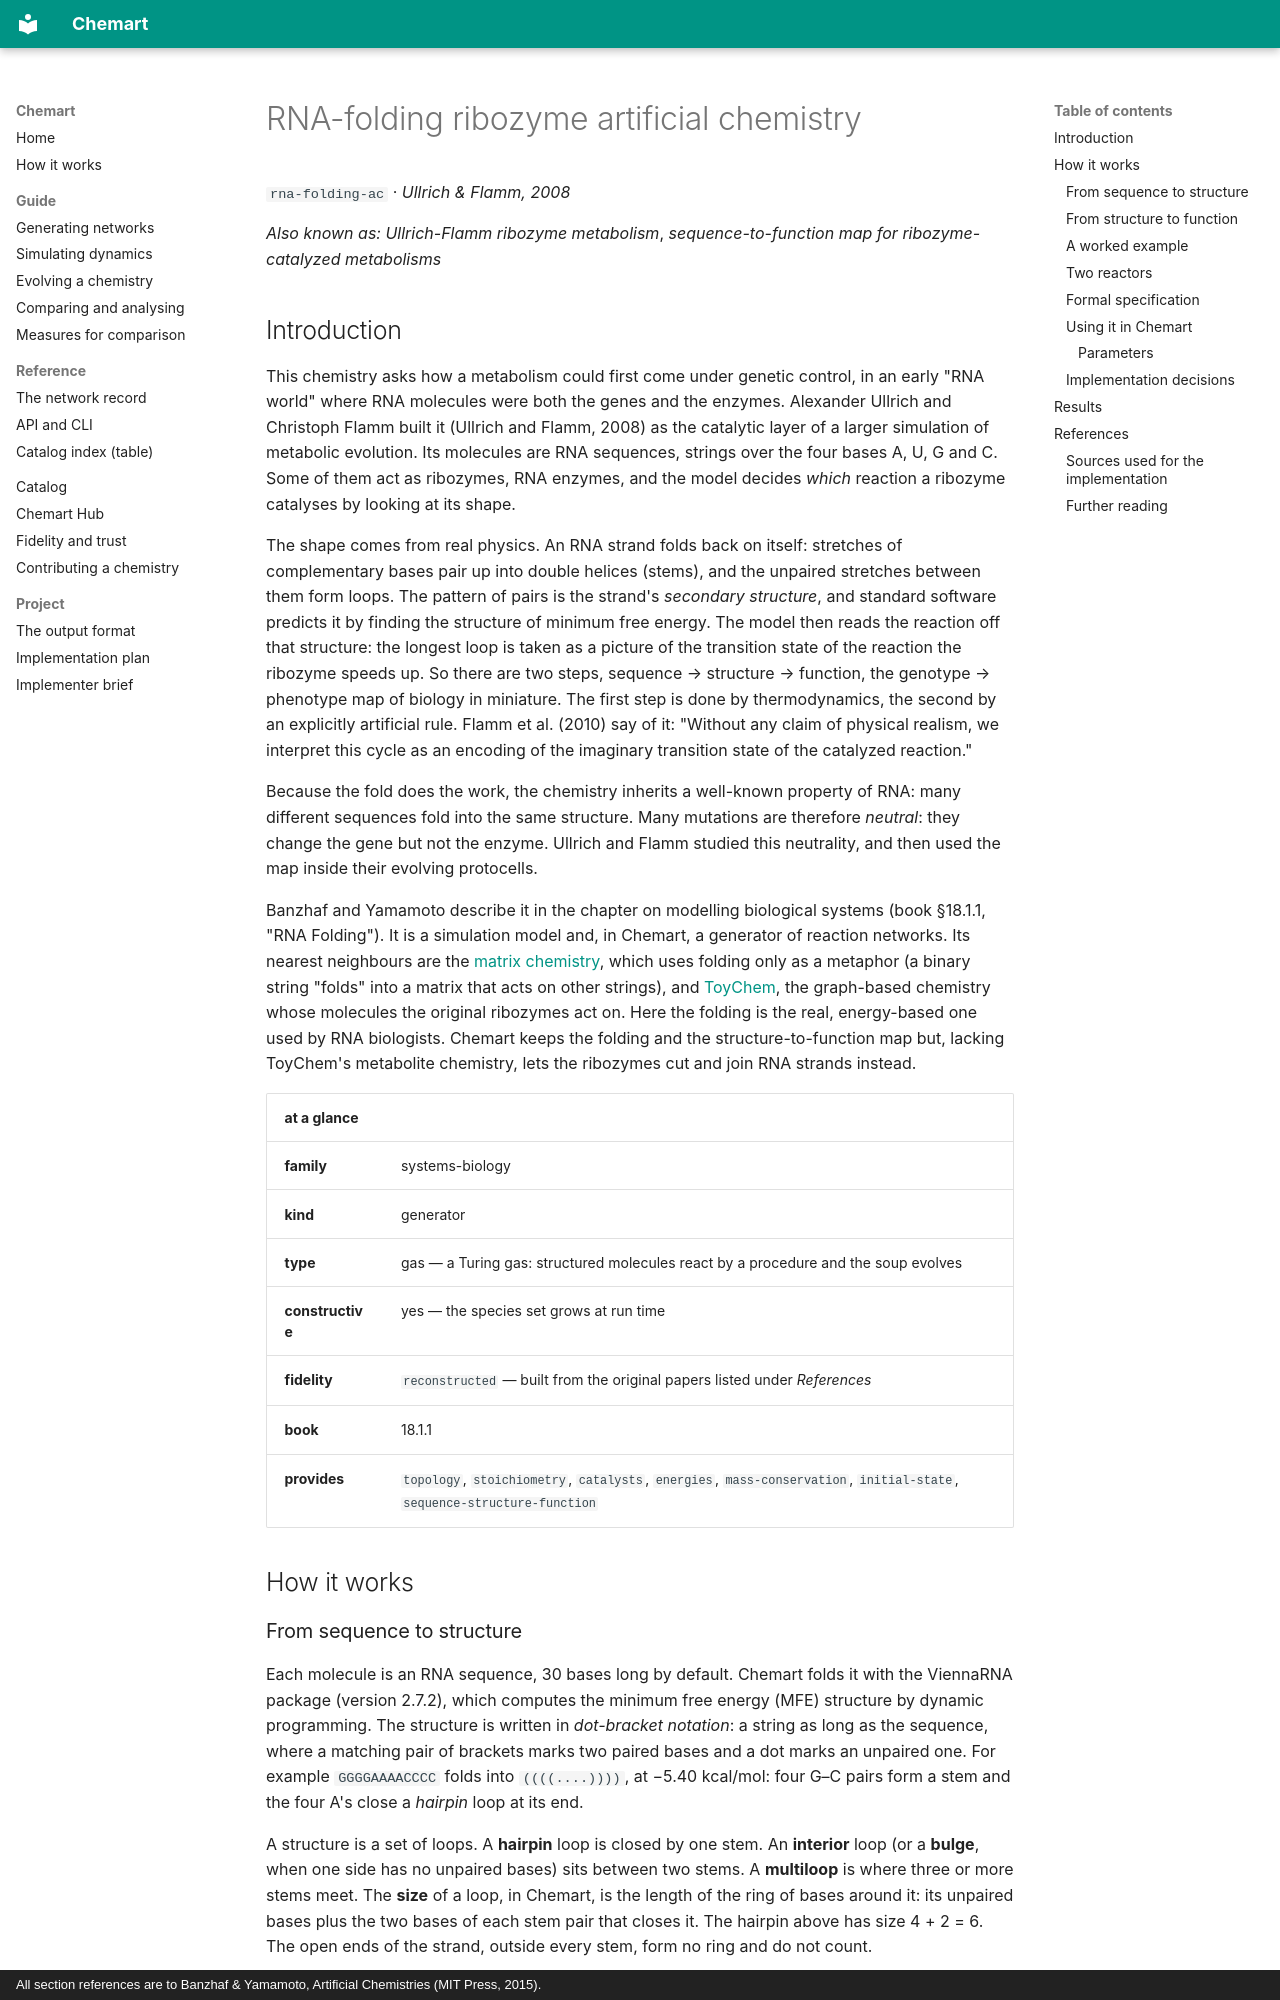

repository: MarcoTuc/Chemart · page: catalog/rna-folding-ac/index.html · generator: mkdocs · copyright: All section references are to Banzhaf & Yamamoto, Artificial Chemistries (MIT Press, 2015).

<!-- Generated by tools/gen_catalog_pages.py from catalog/chemistries/rna-folding-ac.yaml and catalog/explainers/rna-folding-ac.md. Edit those, not this file. -->

# RNA-folding ribozyme artificial chemistry

`rna-folding-ac` · *Ullrich & Flamm, 2008*

*Also known as:* *Ullrich-Flamm ribozyme metabolism*, *sequence-to-function map for ribozyme-catalyzed metabolisms*

## Introduction

This chemistry asks how a metabolism could first come under genetic control,
in an early "RNA world" where RNA molecules were both the genes and the
enzymes. Alexander Ullrich and Christoph Flamm built it (Ullrich and Flamm,
2008) as the catalytic layer of a larger simulation of metabolic evolution. Its
molecules are RNA sequences, strings over the four bases A, U, G and C. Some of
them act as ribozymes, RNA enzymes, and the model decides *which* reaction a
ribozyme catalyses by looking at its shape.

The shape comes from real physics. An RNA strand folds back on itself: stretches
of complementary bases pair up into double helices (stems), and the unpaired
stretches between them form loops. The pattern of pairs is the strand's
*secondary structure*, and standard software predicts it by finding the
structure of minimum free energy. The model then reads the reaction off that
structure: the longest loop is taken as a picture of the transition state of
the reaction the ribozyme speeds up. So there are two steps, sequence →
structure → function, the genotype → phenotype map of biology in miniature. The
first step is done by thermodynamics, the second by an explicitly artificial
rule. Flamm et al. (2010) say of it: "Without any claim of physical realism, we
interpret this cycle as an encoding of the imaginary transition state of the
catalyzed reaction."

Because the fold does the work, the chemistry inherits a well-known property of
RNA: many different sequences fold into the same structure. Many mutations are
therefore *neutral*: they change the gene but not the enzyme. Ullrich and Flamm
studied this neutrality, and then used the map inside their evolving protocells.

Banzhaf and Yamamoto describe it in the chapter on modelling biological
systems (book §18.1.1, "RNA Folding"). It is a simulation model and, in
Chemart, a generator of reaction networks. Its nearest neighbours are the
[matrix chemistry](matrix-chemistry.md), which uses folding only as a metaphor
(a binary string "folds" into a matrix that acts on other strings), and
[ToyChem](toychem.md), the graph-based chemistry whose molecules the original
ribozymes act on. Here the folding is the real, energy-based one used by RNA
biologists. Chemart keeps the folding and the structure-to-function map but,
lacking ToyChem's metabolite chemistry, lets the ribozymes cut and join RNA
strands instead.

| at a glance | |
|---|---|
| **family** | systems-biology |
| **kind** | generator |
| **type** | gas — a Turing gas: structured molecules react by a procedure and the soup evolves |
| **constructive** | yes — the species set grows at run time |
| **fidelity** | `reconstructed` — built from the original papers listed under *References* |
| **book** | 18.1.1 |
| **provides** | `topology`, `stoichiometry`, `catalysts`, `energies`, `mass-conservation`, `initial-state`, `sequence-structure-function` |

## How it works

### From sequence to structure

Each molecule is an RNA sequence, 30 bases long by default. Chemart folds it
with the ViennaRNA package (version 2.7.2), which computes the minimum free
energy (MFE) structure by dynamic programming. The structure is written in
*dot-bracket notation*: a string as long as the sequence, where a matching pair
of brackets marks two paired bases and a dot marks an unpaired one. For
example `GGGGAAAACCCC` folds into `((((....))))`, at −5.40 kcal/mol: four G–C
pairs form a stem and the four A's close a *hairpin* loop at its end.

A structure is a set of loops. A **hairpin** loop is closed by one stem. An
**interior** loop (or a **bulge**, when one side has no unpaired bases) sits
between two stems. A **multiloop** is where three or more stems meet. The
**size** of a loop, in Chemart, is the length of the ring of bases around it:
its unpaired bases plus the two bases of each stem pair that closes it. The
hairpin above has size 4 + 2 = 6. The open ends of the strand, outside every
stem, form no ring and do not count.
